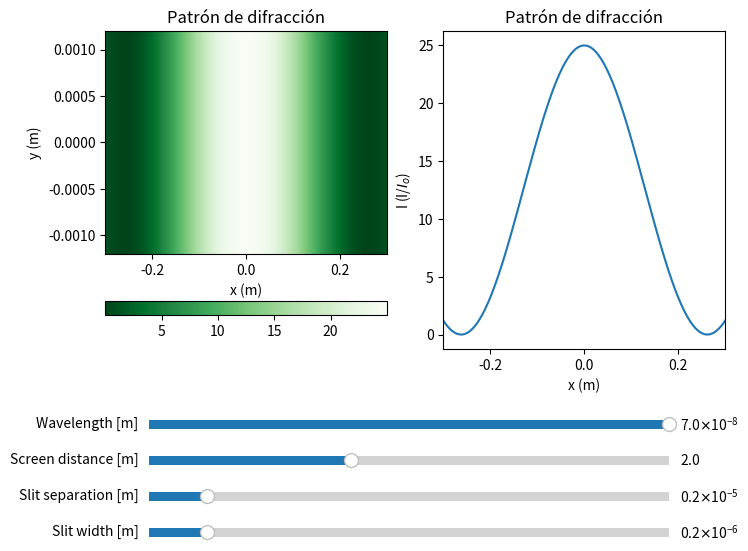

Write the Python code that produced this figure.
import numpy as np
import matplotlib.pyplot as plt
import matplotlib.widgets as widgets

#En este pprograma se fusiona tanto el programa de Intensidad como el de Interferencia.
#Por este motivo habra secciones identicas a ambos programas.

# Se definen los parámetros necesarios para los cálculos
# Todas las unidades están en Sistema Internacional.

screen_width = 0.3
screen_height = 0.001

# I_o es la intensidad máxima (en el zero).
I_o = 10

wavelength = 520*10**(-9)
screenDist = 2
slitSeparation = 0.000002
slitWidth = 0.0000002
N_rejillas = 10






###Parte de càlculo de intensidad



# Se calcula el desfase entre los rayos de cada rejilla.
def Desfase(x, screenDist=screenDist, slitSeparation=slitSeparation):
    desfase = x*(slitSeparation/screenDist)
    return desfase


# Se define la función para calcular la intensidad en cada punto x del espacio.
def Intensidad(x, wavelength=wavelength, screenDist=screenDist,
               slitSeparation=slitSeparation, slitWidth=slitWidth):
    
    desfase = Desfase(x, screenDist=screenDist, slitSeparation=slitSeparation)
    alpha = np.arctan(x/screenDist)
    # intensidad = 2*Iluminacion_o*(1+np.cos((2*np.pi*desfase)/wavelength))
    intensidad = I_o*((np.cos((np.pi*slitSeparation*np.sin(alpha))/wavelength))**2)*((np.sin(np.pi*slitWidth*np.sin(alpha)/wavelength))/(np.pi*slitWidth*np.sin(alpha)/wavelength))**2
    return intensidad

# Se prepara y se hace el plot de los datos.
# Se define la resolución de la imagen. Es la cantidad de puntos relativa al ancho y alto de la pantalla.
res = 3000
m, n = int(2*screen_width*res), int(2*screen_height*res)
x = np.linspace(-screen_width, screen_width, m)
y = np.linspace(-screen_height, screen_height, n)

#Hasta aquí la parte común de ambos programas.






#Ahora toca hacer la pantalla conjunta de ambos programas.


# Primero, se añaden las intensidades en un array, para el programa de intensidad.
arr_intensidad = np.zeros((m,n))
for i,val in enumerate(x):
    for j in range(n):
        intensidad = Intensidad(val)/4*I_o
        arr_intensidad[i][j] = intensidad

# Se usa la función meshgrid para hacer dos matrices con todos los puntos distribuidos.
xx,yy=np.meshgrid(x,y)




#Ahora toca hacer el plot combinado de ambos programas.

# Se preparan los subplots y los ejes.

fig, (ax1, ax2) = plt.subplots(nrows=1, ncols=2, figsize=(8, 6), sharex=True)  #se puede canviar si se quiere al lado o encima.
plt.subplots_adjust(bottom=0.35, hspace=0.3) # hspace es la separacion entre graficos.


ax1.set_title('Patrón de difracción')
ax1.set_xlabel('x (m)')
ax1.set_ylabel('y (m)')
# plt.text(-.38, .0016 , '©TheRusborg', fontsize=8)


# Se hace un "heatmap" usando las matrices obtenidas con meshgrid y se le asigna a cada posición una intensidad.
# El método .T transpone la matriz.
heatmap = ax1.pcolormesh(xx.T, yy.T, arr_intensidad, cmap ='Greens_r')

# Se crea una barra con la escala de color del "heatmap".
plt.colorbar(heatmap, orientation='horizontal')




## Segundo plot para la intensidad

ax2.set_title('Patrón de difracción')
ax2.set_xlabel('x (m)')
ax2.set_ylabel('I (I/$I_o$)')



intensidad_graf = []
for val in x:
    intensidad = Intensidad(val)/4*I_o
    intensidad_graf.append(intensidad)


graph, = plt.plot(x, intensidad_graf)













# Sliders

ax_slider1 = plt.axes([0.18, 0.21, 0.65, 0.03])  # [left, bottom, width, height]
wavelength_slider = widgets.Slider(ax_slider1, "Wavelength [m]", 380*10**(-10), 700*10**(-10), valinit=wavelength)


ax_slider2 = plt.axes([0.18, 0.15, 0.65, 0.03])  # [left, bottom, width, height]
screen_slider = widgets.Slider(ax_slider2, "Screen distance [m]", 0.1, 5, valinit=screenDist)


ax_slider3 = plt.axes([0.18, 0.09, 0.65, 0.03])  # [left, bottom, width, height]
slitSeparation_slider = widgets.Slider(ax_slider3, "Slit separation [m]", 0.000001, 0.00001, valinit=slitSeparation)


ax_slider4 = plt.axes([0.18, 0.03, 0.65, 0.03])  # [left, bottom, width, height]
width_slider = widgets.Slider(ax_slider4, "Slit width [m]", 0.0000001, 0.000001, valinit=slitWidth)



# Función de actualización para ambas gràficas
def update(val,m=m, n=n, width=screen_width):
    x = np.linspace(-width, width, m)
    
    arrIntensidad_new = np.zeros((m,n))
    for i,valor in enumerate(x):
        for j in range(n):
            intensidad = Intensidad(valor, wavelength=wavelength_slider.val, screenDist=screen_slider.val, slitSeparation=slitSeparation_slider.val, slitWidth=width_slider.val)/4*I_o
            arrIntensidad_new[i][j] = intensidad
    
    heatmap.set_array(arrIntensidad_new.ravel())  # actualizar los valores
    fig.canvas.draw_idle()


def update2(val,m=m, n=n, width=screen_width):
    x = np.linspace(-width, width, m)
    
    intensidad_new = np.zeros((m,n))
    for i,valor in enumerate(x):
        intensidad_new = Intensidad(valor, wavelength=wavelength_slider.val, screenDist=screen_slider.val, slitSeparation=slitSeparation_slider.val, slitWidth=width_slider.val)/4*I_o
        intensidad_graf[i] = intensidad_new
    
    graph.set_ydata(intensidad_graf)  # actualizar los valores
    fig.canvas.draw_idle()

    
wavelength_slider.on_changed(update)
screen_slider.on_changed(update) 
slitSeparation_slider.on_changed(update) 
width_slider.on_changed(update) 

wavelength_slider.on_changed(update2)
screen_slider.on_changed(update2) 
slitSeparation_slider.on_changed(update2) 
width_slider.on_changed(update2) 




plt.show()
